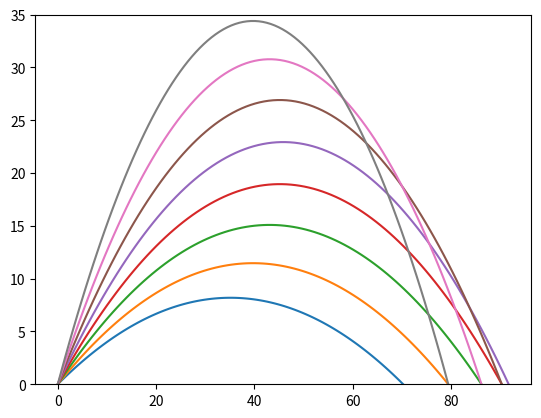

The matplotlib source for this figure:
#https://stackoverflow.com/questions/34232664/projectile-motion-simple-simulation-using-numpy-matplotlib-python

import numpy as np
import matplotlib.pyplot as plt

#initialize variables
#velocity, gravity
v = 30
g = 9.81  #improved g to standard precision, set it to positive
#increment theta 25 to 60 then find  t, x, y
#define x and y as arrays
theta = np.arange(25, 65, 5)[None,:]/180.0*np.pi #convert to radians, watch out for modulo division
print(theta)
plt.figure()

tmax = ((2 * v) * np.sin(theta)) / g
timemat = tmax*np.linspace(0,1,100)[:,None] #create time vectors for each angle

x = ((v * timemat) * np.cos(theta))
y = ((v * timemat) * np.sin(theta)) - ((0.5 * g) * (timemat ** 2))

plt.plot(x,y) #plot each dataset: columns of x and columns of y
plt.ylim([0,35])
plt.show()